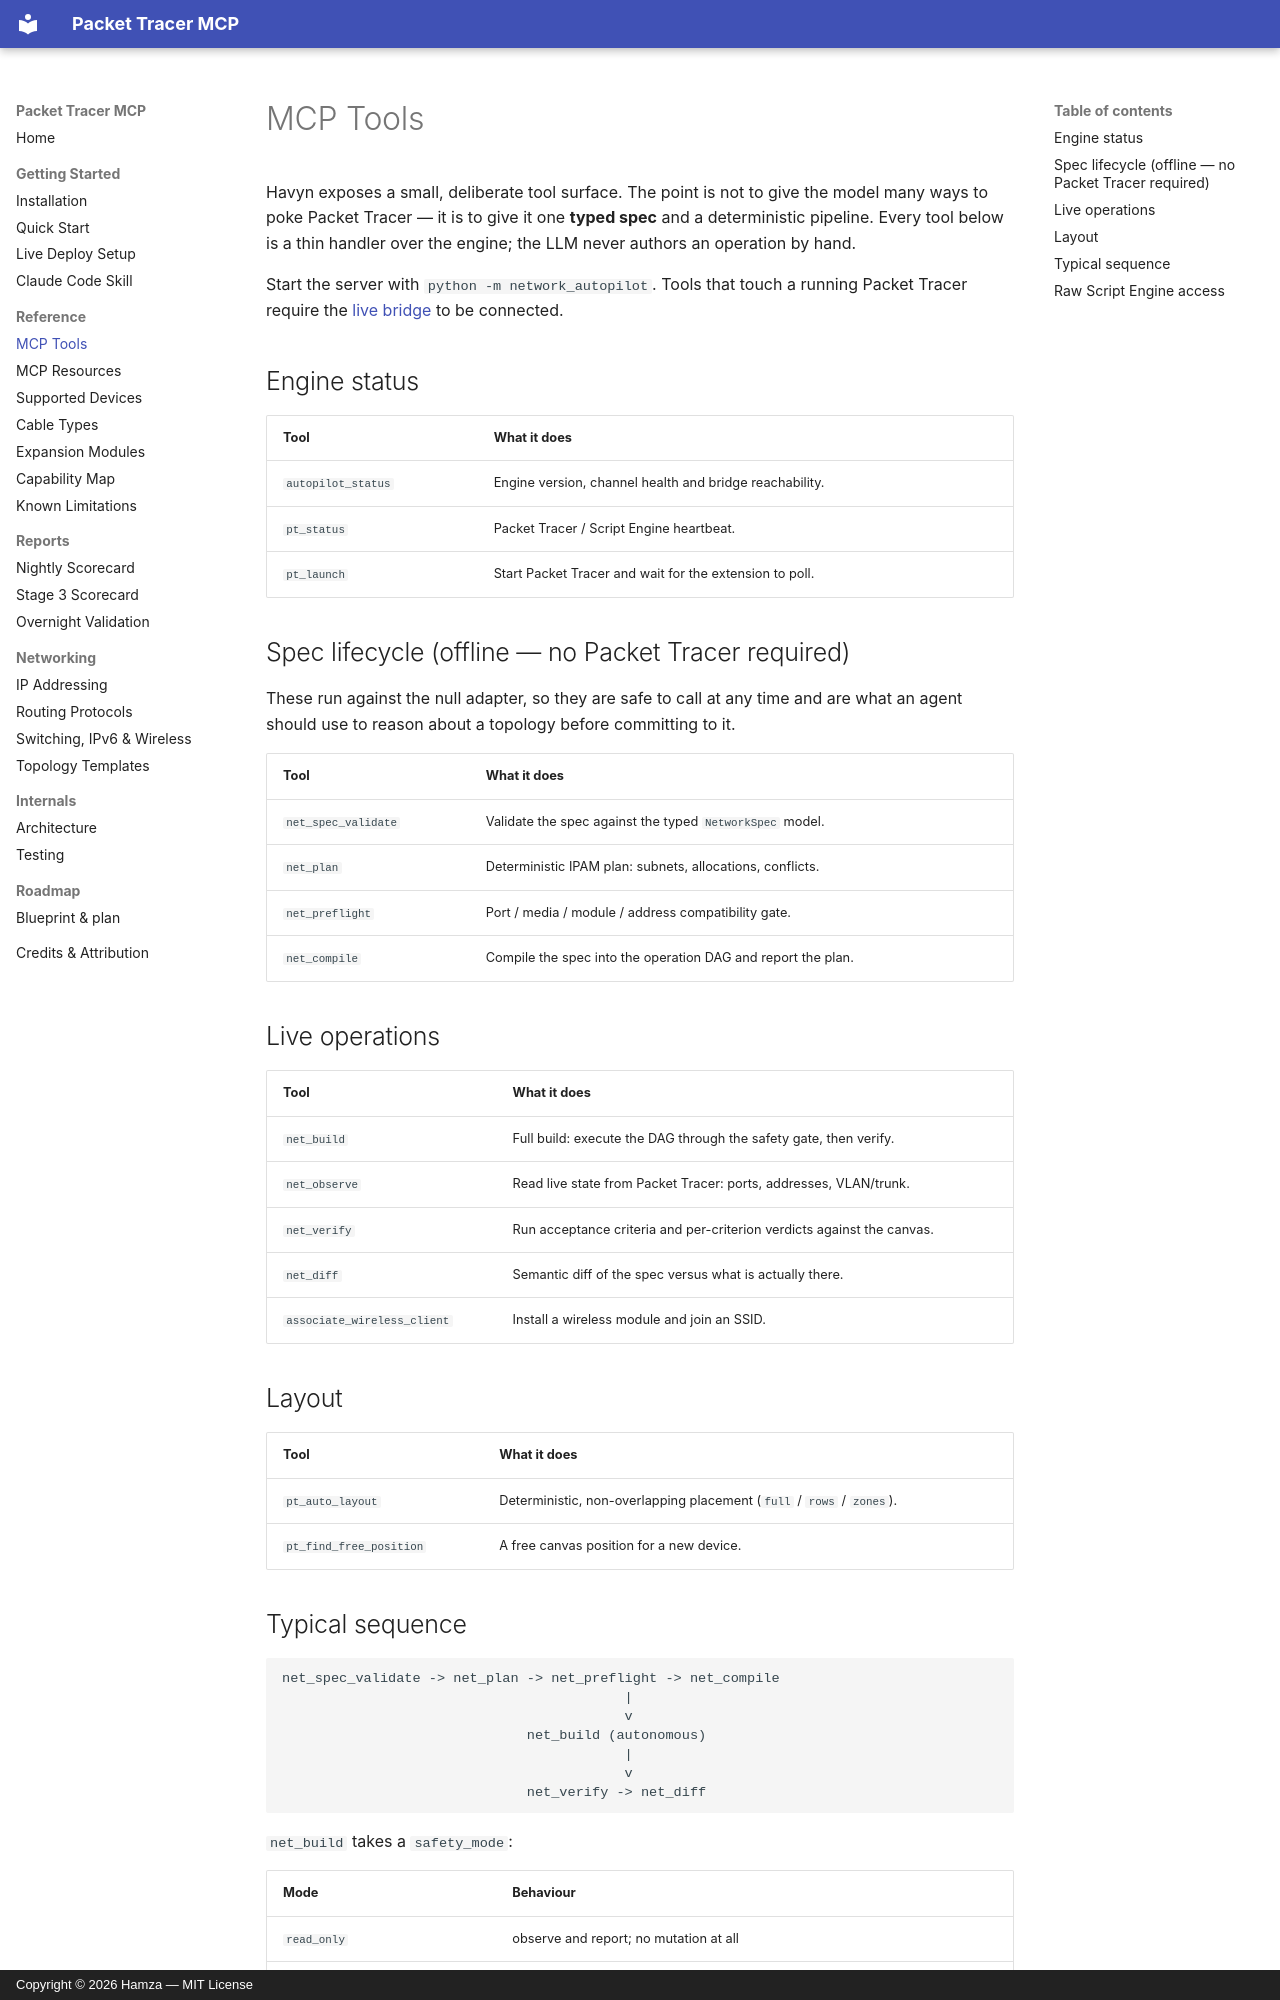

repository: HamzaNinjaCoder1/Havyn · page: tools/index.html · generator: mkdocs · copyright: Copyright © 2026 Hamza — MIT License

# MCP Tools

Havyn exposes a small, deliberate tool surface. The point is not to give the
model many ways to poke Packet Tracer — it is to give it one **typed spec** and a
deterministic pipeline. Every tool below is a thin handler over the engine; the
LLM never authors an operation by hand.

Start the server with `python -m network_autopilot`. Tools that touch a running
Packet Tracer require the [live bridge](live-deploy.md) to be connected.

## Engine status

| Tool | What it does |
| --- | --- |
| `autopilot_status` | Engine version, channel health and bridge reachability. |
| `pt_status` | Packet Tracer / Script Engine heartbeat. |
| `pt_launch` | Start Packet Tracer and wait for the extension to poll. |

## Spec lifecycle (offline — no Packet Tracer required)

These run against the null adapter, so they are safe to call at any time and are
what an agent should use to reason about a topology before committing to it.

| Tool | What it does |
| --- | --- |
| `net_spec_validate` | Validate the spec against the typed `NetworkSpec` model. |
| `net_plan` | Deterministic IPAM plan: subnets, allocations, conflicts. |
| `net_preflight` | Port / media / module / address compatibility gate. |
| `net_compile` | Compile the spec into the operation DAG and report the plan. |

## Live operations

| Tool | What it does |
| --- | --- |
| `net_build` | Full build: execute the DAG through the safety gate, then verify. |
| `net_observe` | Read live state from Packet Tracer: ports, addresses, VLAN/trunk. |
| `net_verify` | Run acceptance criteria and per-criterion verdicts against the canvas. |
| `net_diff` | Semantic diff of the spec versus what is actually there. |
| `associate_wireless_client` | Install a wireless module and join an SSID. |

## Layout

| Tool | What it does |
| --- | --- |
| `pt_auto_layout` | Deterministic, non-overlapping placement (`full` / `rows` / `zones`). |
| `pt_find_free_position` | A free canvas position for a new device. |

## Typical sequence

```text
net_spec_validate -> net_plan -> net_preflight -> net_compile
                                          |
                                          v
                              net_build (autonomous)
                                          |
                                          v
                              net_verify -> net_diff
```

`net_build` takes a `safety_mode`:

| Mode | Behaviour |
| --- | --- |
| `read_only` | observe and report; no mutation at all |
| `dry_run` | compile and print the plan; nothing is pushed |
| `approval_required` | stop before each mutation class for approval |
| `autonomous` | execute the whole plan inside the mutation budget |
